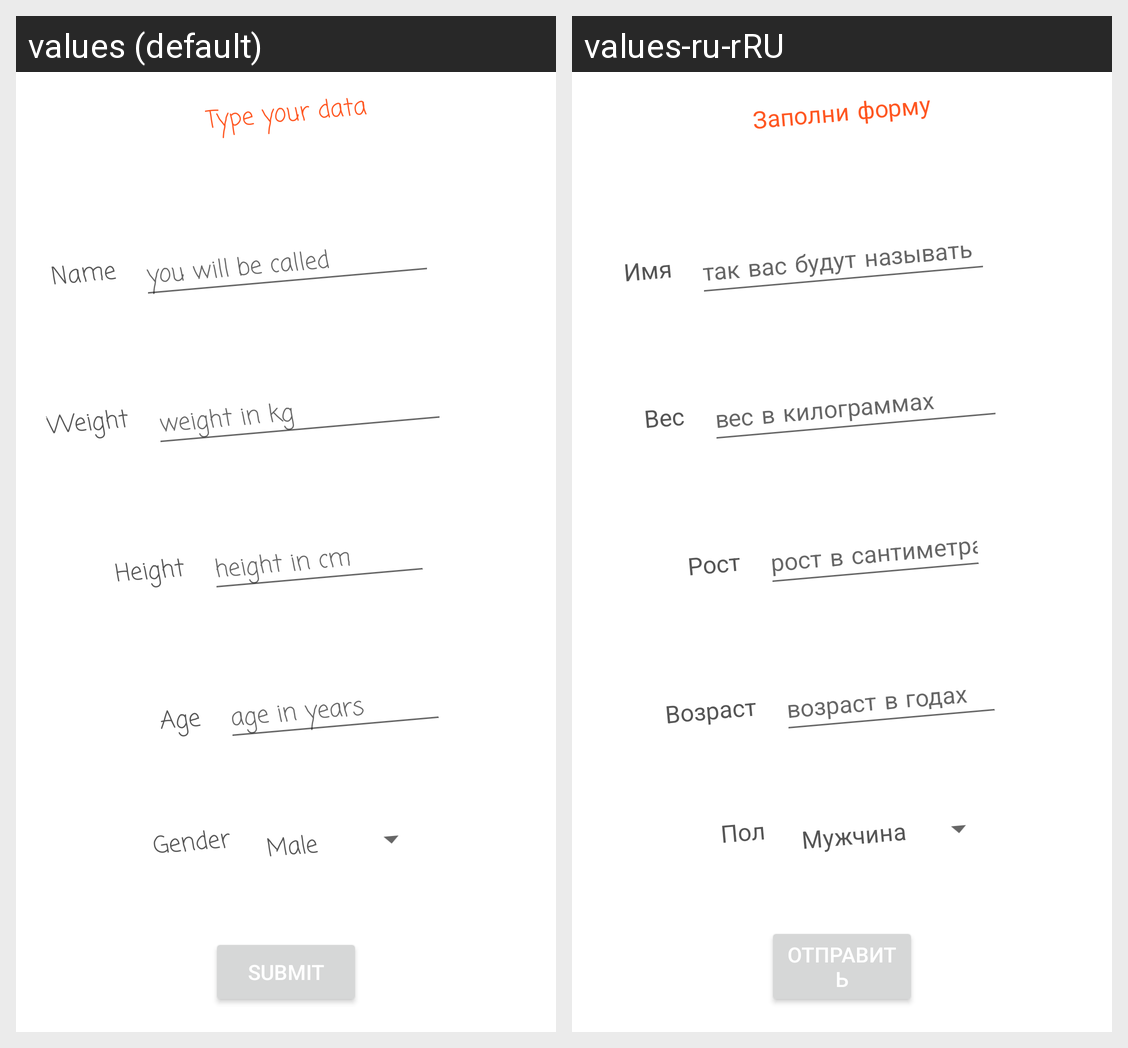

Strings drawn on this Android screen and how each of the app's shown locales translates them:
Android screen res/layout/fragment_register.xml rendered under 2 locales, left to right: values (default), values-ru-rRU. Device: Nexus 5 (rendered at 1080×1920; each locale shown at half size, 540×960, under a caption strip naming it); theme DietTheme.
Strings drawn on this screen, with the default value and each locale's value (text and hints the layout hard-codes, and strings that could not be matched under every locale, appear in the picture but are not listed):

label_header_register_text
  values: Type your data
  values-ru-rRU: Заполни форму

edit_weight_register_hint
  values: weight in kg
  values-ru-rRU: вес в килограммах

label_weight_register_text
  values: Weight
  values-ru-rRU: Вес

label_height_register_text
  values: Height
  values-ru-rRU: Рост

edit_height_register_hint
  values: height in cm
  values-ru-rRU: рост в сантиметрах

label_age_register_text
  values: Age
  values-ru-rRU: Возраст

edit_age_register_hint
  values: age in years
  values-ru-rRU: возраст в годах

button_submit_register_text
  values: Submit
  values-ru-rRU: Отправить

edit_name_register_hint
  values: you will be called
  values-ru-rRU: так вас будут называть

label_name_register
  values: Name
  values-ru-rRU: Имя

label_gender_register_text
  values: Gender
  values-ru-rRU: Пол
